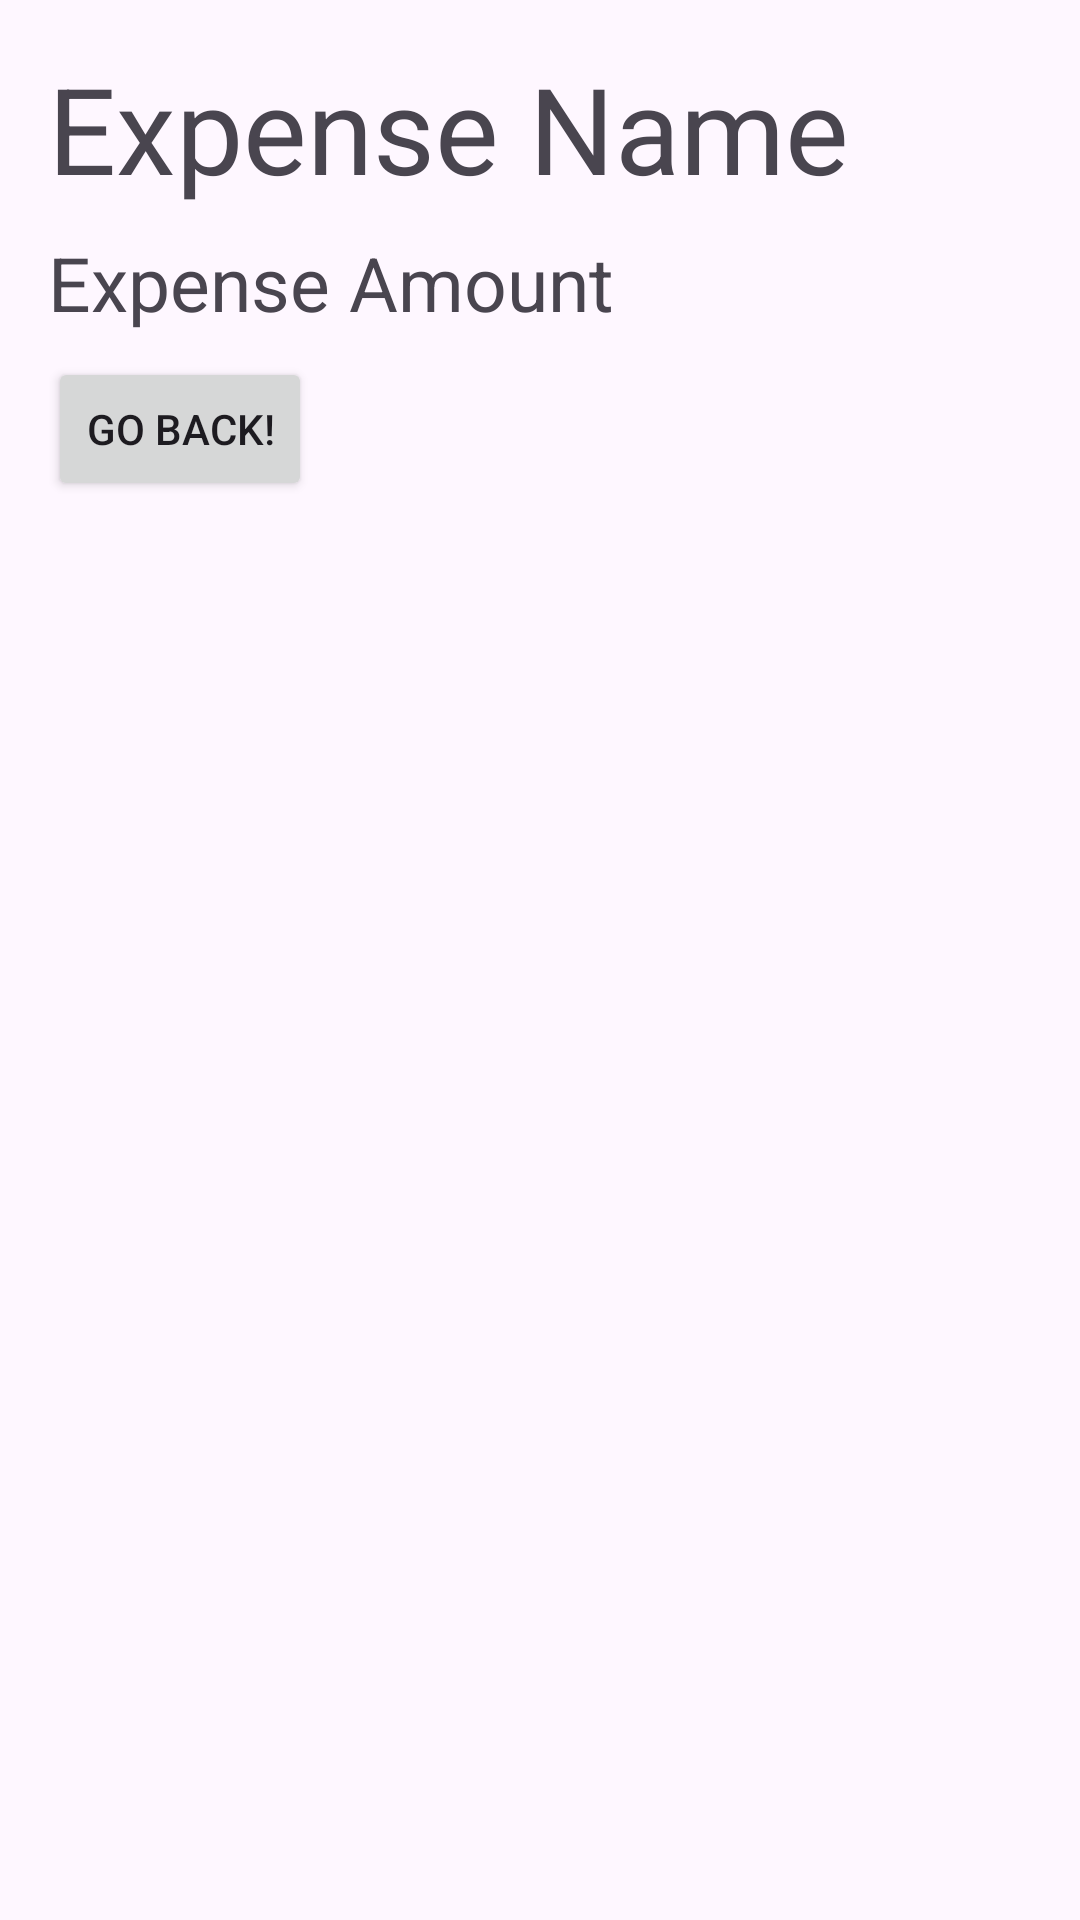

Android layout source for this screen:
<!-- AndroidManifest.xml: application theme Theme.MAD411 -->
<!-- res/layout/fragment_expense_details.xml -->
<?xml version="1.0" encoding="utf-8"?>
<LinearLayout xmlns:android="http://schemas.android.com/apk/res/android"
    android:layout_width="match_parent"
    android:layout_height="match_parent"
    android:orientation="vertical"
    android:padding="16dp"
    android:fitsSystemWindows="true">

    <TextView
        android:id="@+id/expenseNameDetails"
        android:layout_width="wrap_content"
        android:layout_height="wrap_content"
        android:text="Expense Name"
        android:textSize="40sp"
        android:paddingBottom="8dp"/>

    <TextView
        android:id="@+id/expenseAmountDetails"
        android:layout_width="wrap_content"
        android:layout_height="wrap_content"
        android:text="Expense Amount"
        android:textSize="25sp"
        android:paddingBottom="8dp"/>

    <Button
        android:id="@+id/backButton"
        android:layout_width="wrap_content"
        android:layout_height="wrap_content"
        android:text="Go Back!"
        android:padding="4dp" />


</LinearLayout>
<!-- resources referenced by this layout -->
<resources>
  <style name="Theme.MAD411" parent="Base.Theme.MAD411" />
  <style name="Base.Theme.MAD411" parent="Theme.Material3.DayNight.NoActionBar">
          
          
      </style>
</resources>
